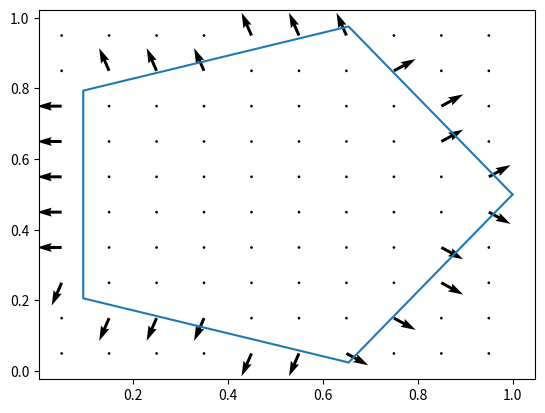

This figure's Python source:
import numpy as np
import matplotlib.pyplot as plt

def calc_boundary_normals(line, nx, ny, dx, dy):
        '''
        Returns 2 numpy arrays, u and v of each normal. (ny,nx), (ny,nx).
        All non-boundary cells are 0, 0
        '''
        u, v = np.zeros((ny, nx)), np.zeros((ny, nx))

        step_size = min(dx, dy)
        for i in range(0, len(line) - 1):
                start, end = line[i+1], line[i]
                length = ((end[0] - start[0])**2 + (end[1] - start[1])**2)**0.5
                step_count = int(length / step_size) + 1
                for j in range(step_count + 1):
                        x = start[0] + (end[0] - start[0]) / step_count * j
                        y = start[1] + (end[1] - start[1]) / step_count * j
                        if x < 0 or x >= nx*dx or y < 0 or y >= ny*dy:
                                continue

                        ix, iy = int(x / dx), int(y / dy)
                        u[iy,ix] = -(end[1] - start[1]) / length
                        v[iy,ix] = (end[0] - start[0]) / length

        return u, v

x_points, y_points = [], []
segments = 5
for i in range(segments+1):
        x_points.append(0.5 + 0.5 * np.cos(2 * np.pi / segments * i))
        y_points.append(0.5 + 0.5 * np.sin(2 * np.pi / segments * i))

line = []
for i in range(len(x_points)):
        line.append([x_points[i], y_points[i]])

Lx, Ly, nx, ny = 1, 1, 10, 10
dx, dy = Lx / nx, Ly / ny
x_range, y_range = np.linspace(dx/2, Lx-dx/2, nx), np.linspace(dy/2, Ly-dy/2, ny)
x_mesh, y_mesh = np.meshgrid(x_range, y_range)
normals_u, normals_v = calc_boundary_normals(line, nx, ny, dx, dy)
print(line)
print()
print(normals_u)
print()
print(normals_v)
print()
print(x_mesh)

plt.plot(x_points, y_points)
plt.quiver(x_mesh, y_mesh, normals_u, normals_v, scale=20, angles='xy')
plt.show()
